Image classification data set "images" (rchllllll/cp5105-capstone-proj on GitHub). Class labels (14): book, bottle, bottle variant 2, bottle variant 3, bowl, charger, clock, container, container variant 2, hard disk, mouse, mouse variant 2, spread, stand.

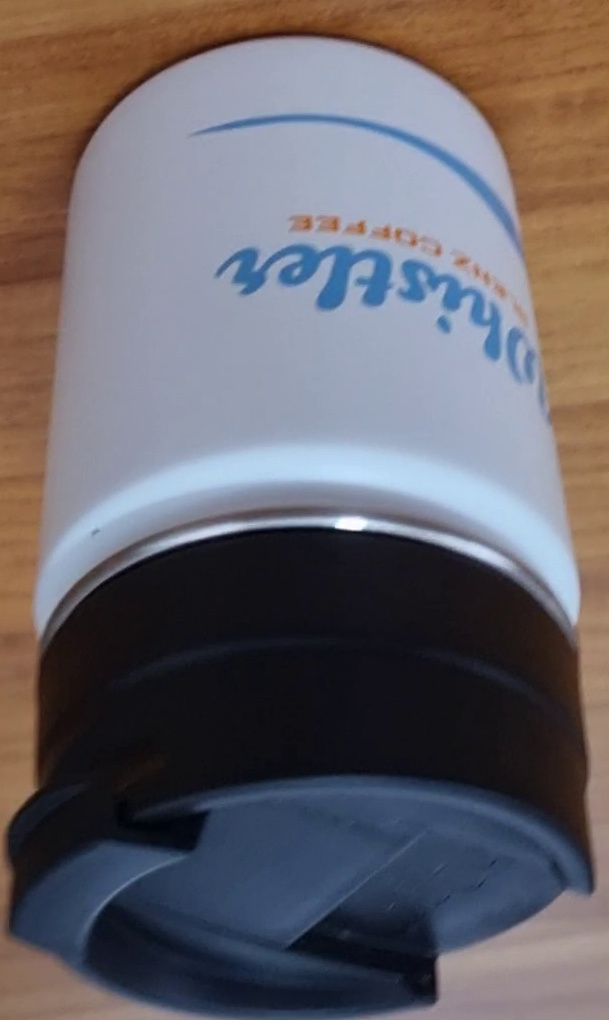
Label: bottle variant 2

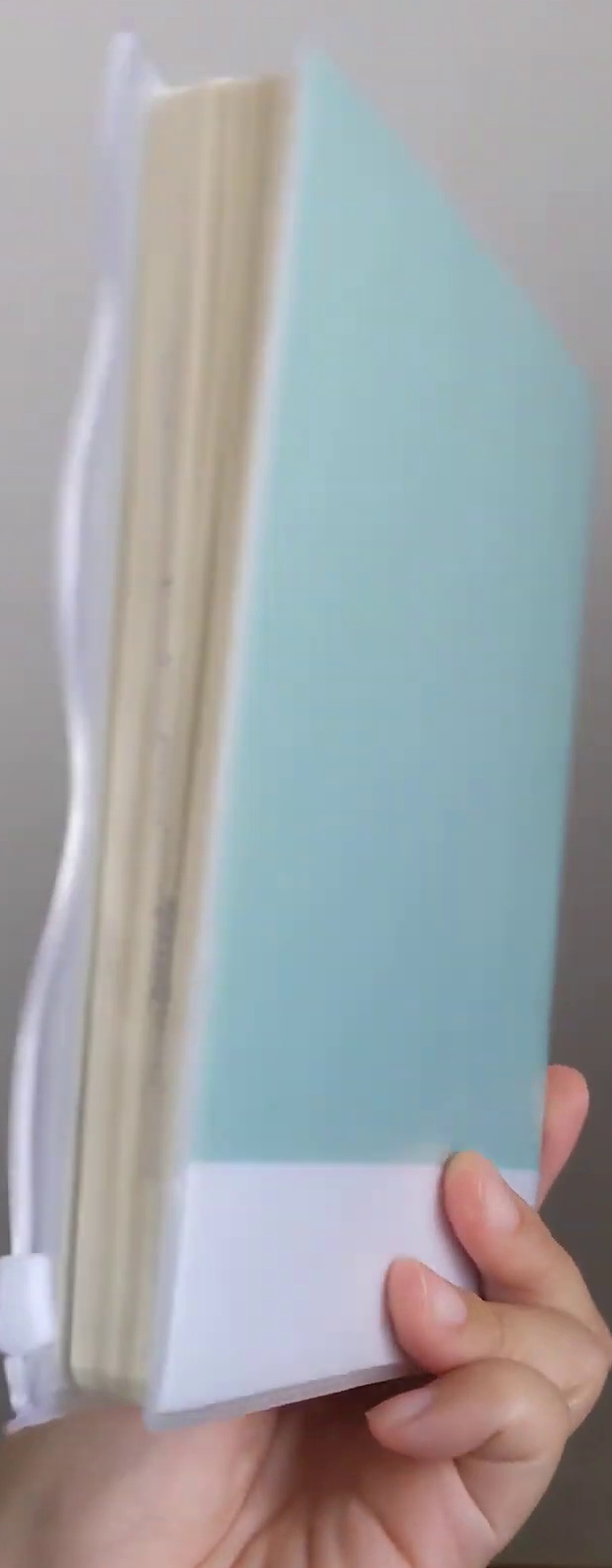
Label: book

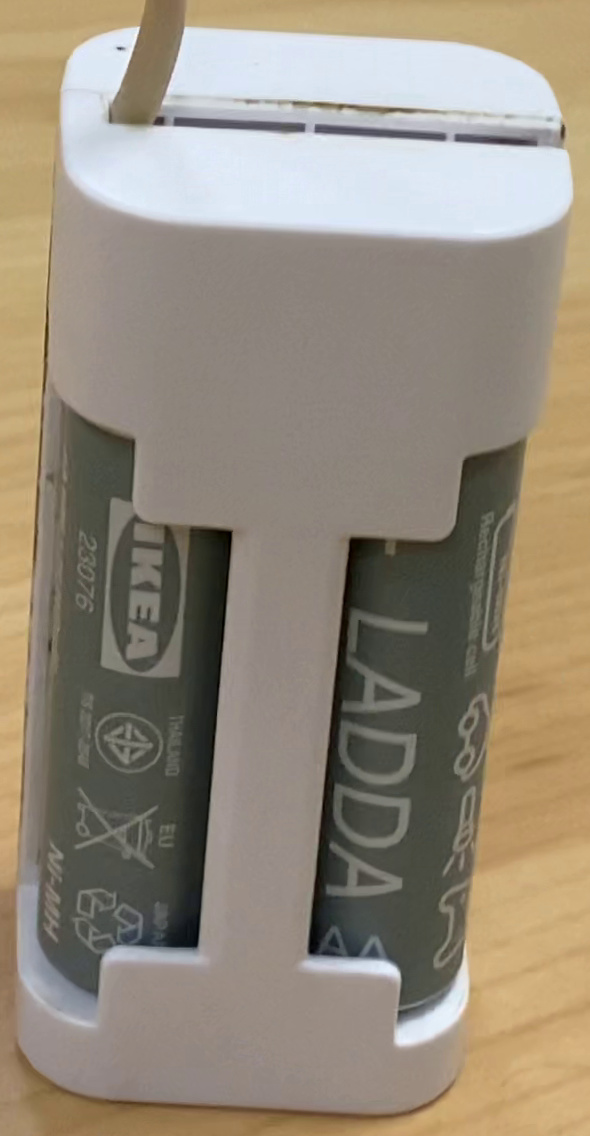
Label: charger

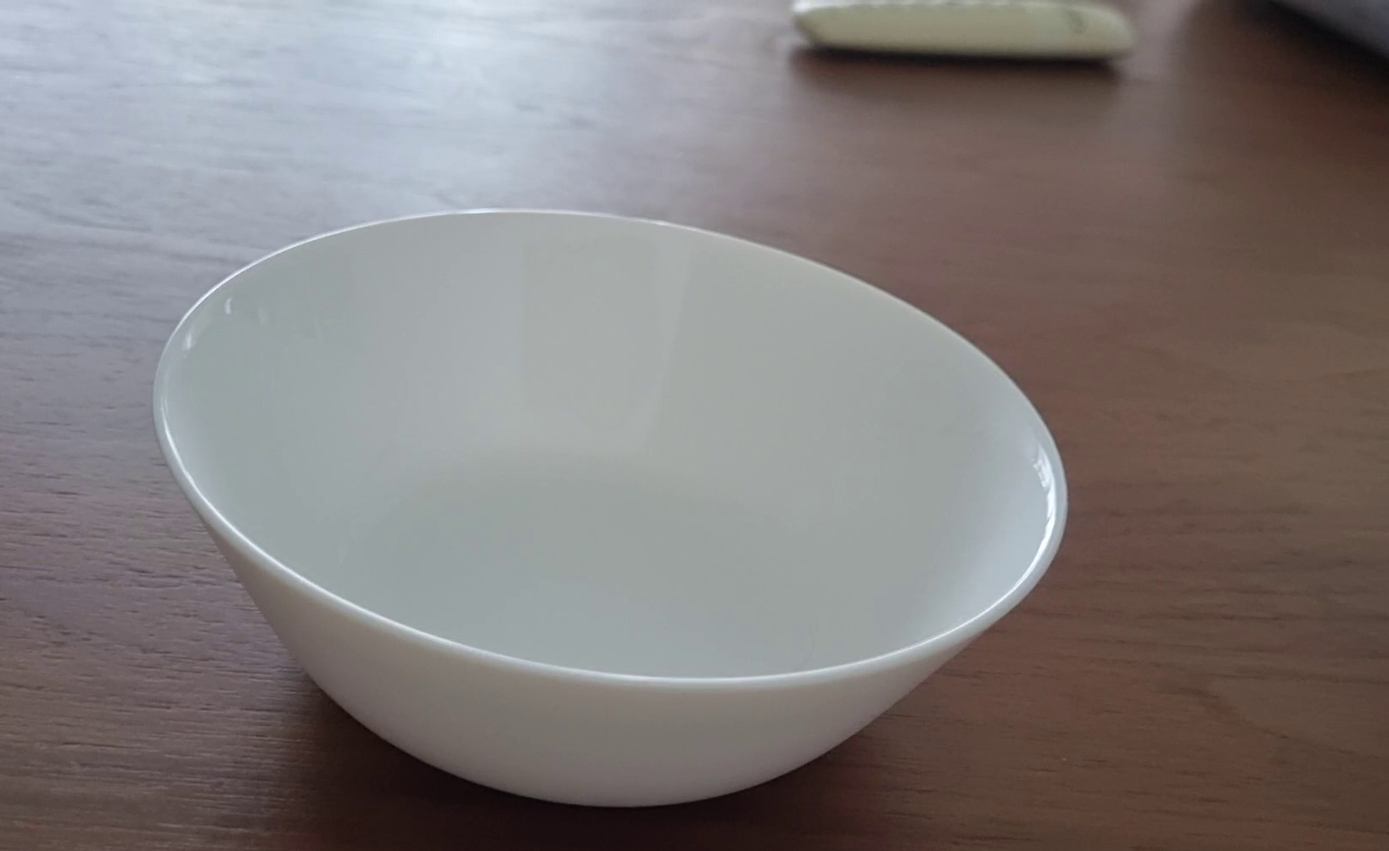
Label: bowl

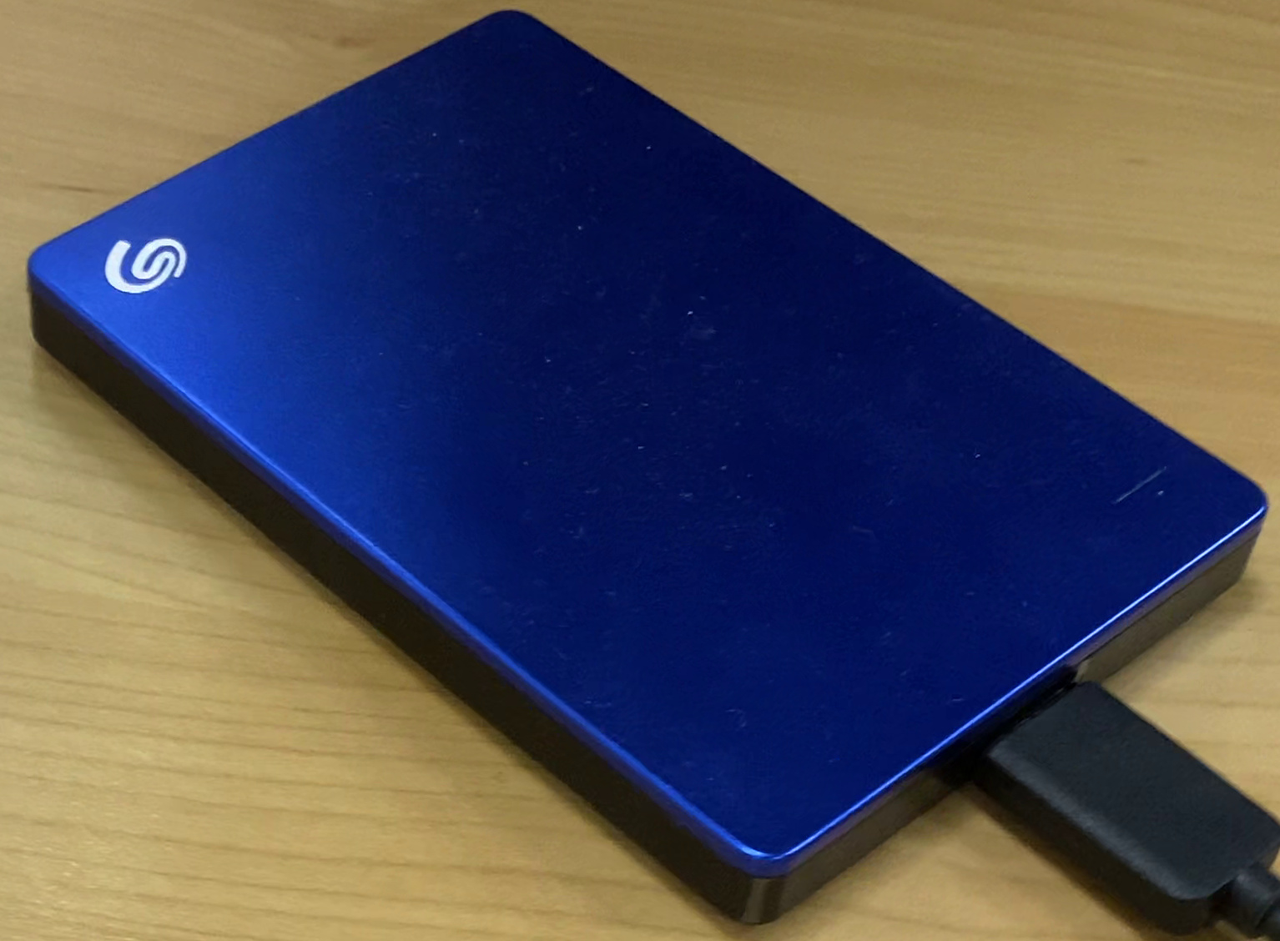
Label: hard disk

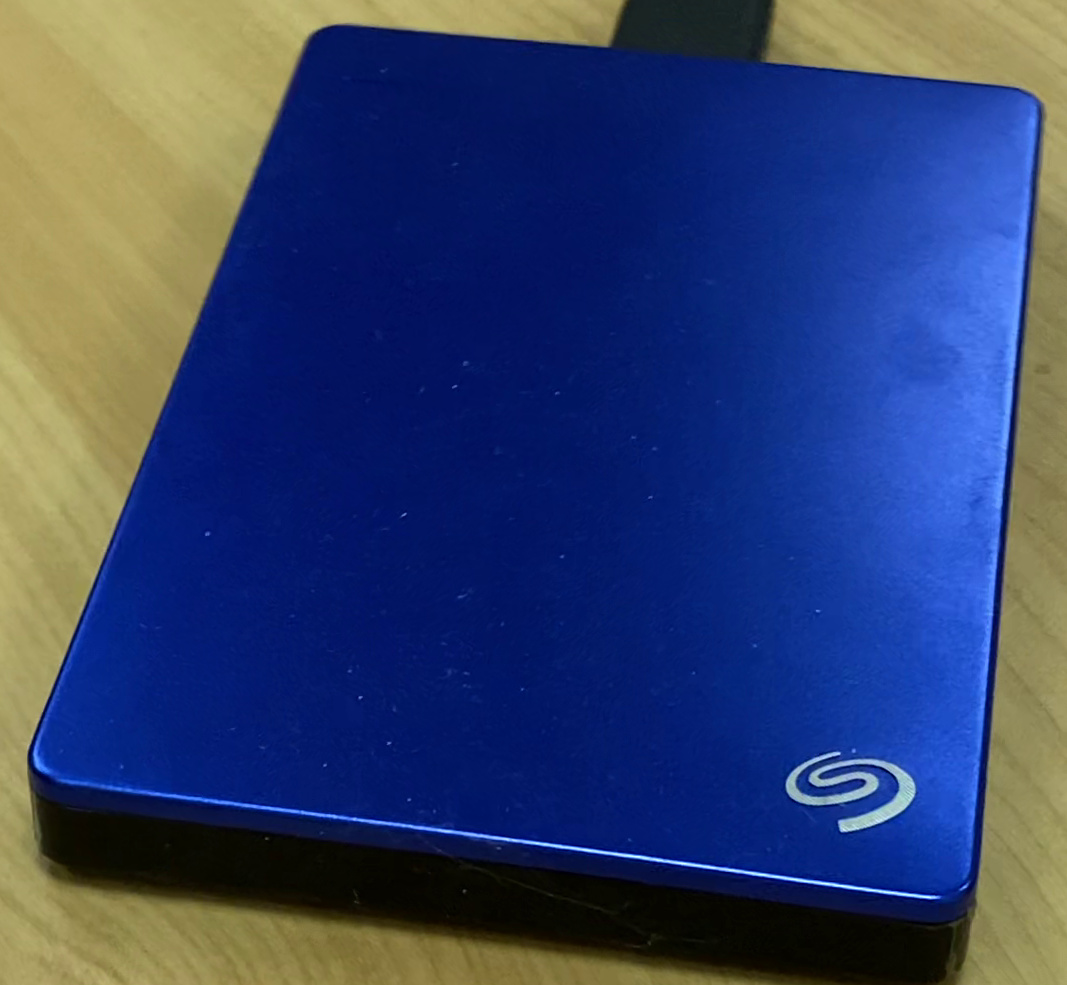
Label: hard disk
